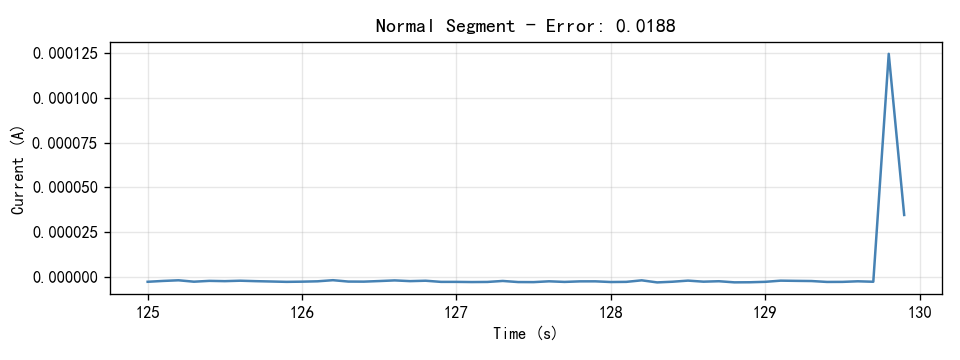

The file beside this chart, header and first rows:
Time(S), Current(A)
125.0, -2.7901e-06
125.1, -2.3177e-06
125.2, -1.9563e-06
125.3, -2.7423e-06
125.4, -2.2779e-06
125.5, -2.4356e-06
125.6, -2.1902e-06
125.7, -2.4454e-06
125.8, -2.6324e-06
125.9, -2.8331e-06
126.0, -2.7226e-06
126.1, -2.5277e-06
126.2, -1.9012e-06
126.3, -2.6695e-06
126.4, -2.7095e-06
126.5, -2.3839e-06
126.6, -2.0205e-06
126.7, -2.4279e-06
126.8, -2.1998e-06
126.9, -2.8436e-06
127.0, -2.8459e-06
127.1, -2.9442e-06
127.2, -2.8828e-06
127.3, -2.3307e-06
127.4, -2.9439e-06
127.5, -2.9772e-06
127.6, -2.5269e-06
127.7, -2.8655e-06
127.8, -2.5621e-06
127.9, -2.5428e-06
128.0, -2.9259e-06
128.1, -2.839e-06
128.2, -1.9812e-06
128.3, -3.1401e-06
128.4, -2.7574e-06
128.5, -2.1391e-06
128.6, -2.7297e-06
128.7, -2.4851e-06
128.8, -3.1071e-06
128.9, -3.0582e-06
129.0, -2.819e-06
129.1, -2.1597e-06
129.2, -2.2767e-06
129.3, -2.3749e-06
129.4, -2.8761e-06
129.5, -2.8446e-06
129.6, -2.5191e-06
129.7, -2.7757e-06
129.8, 0.0001246
129.9, 3.4557e-05
